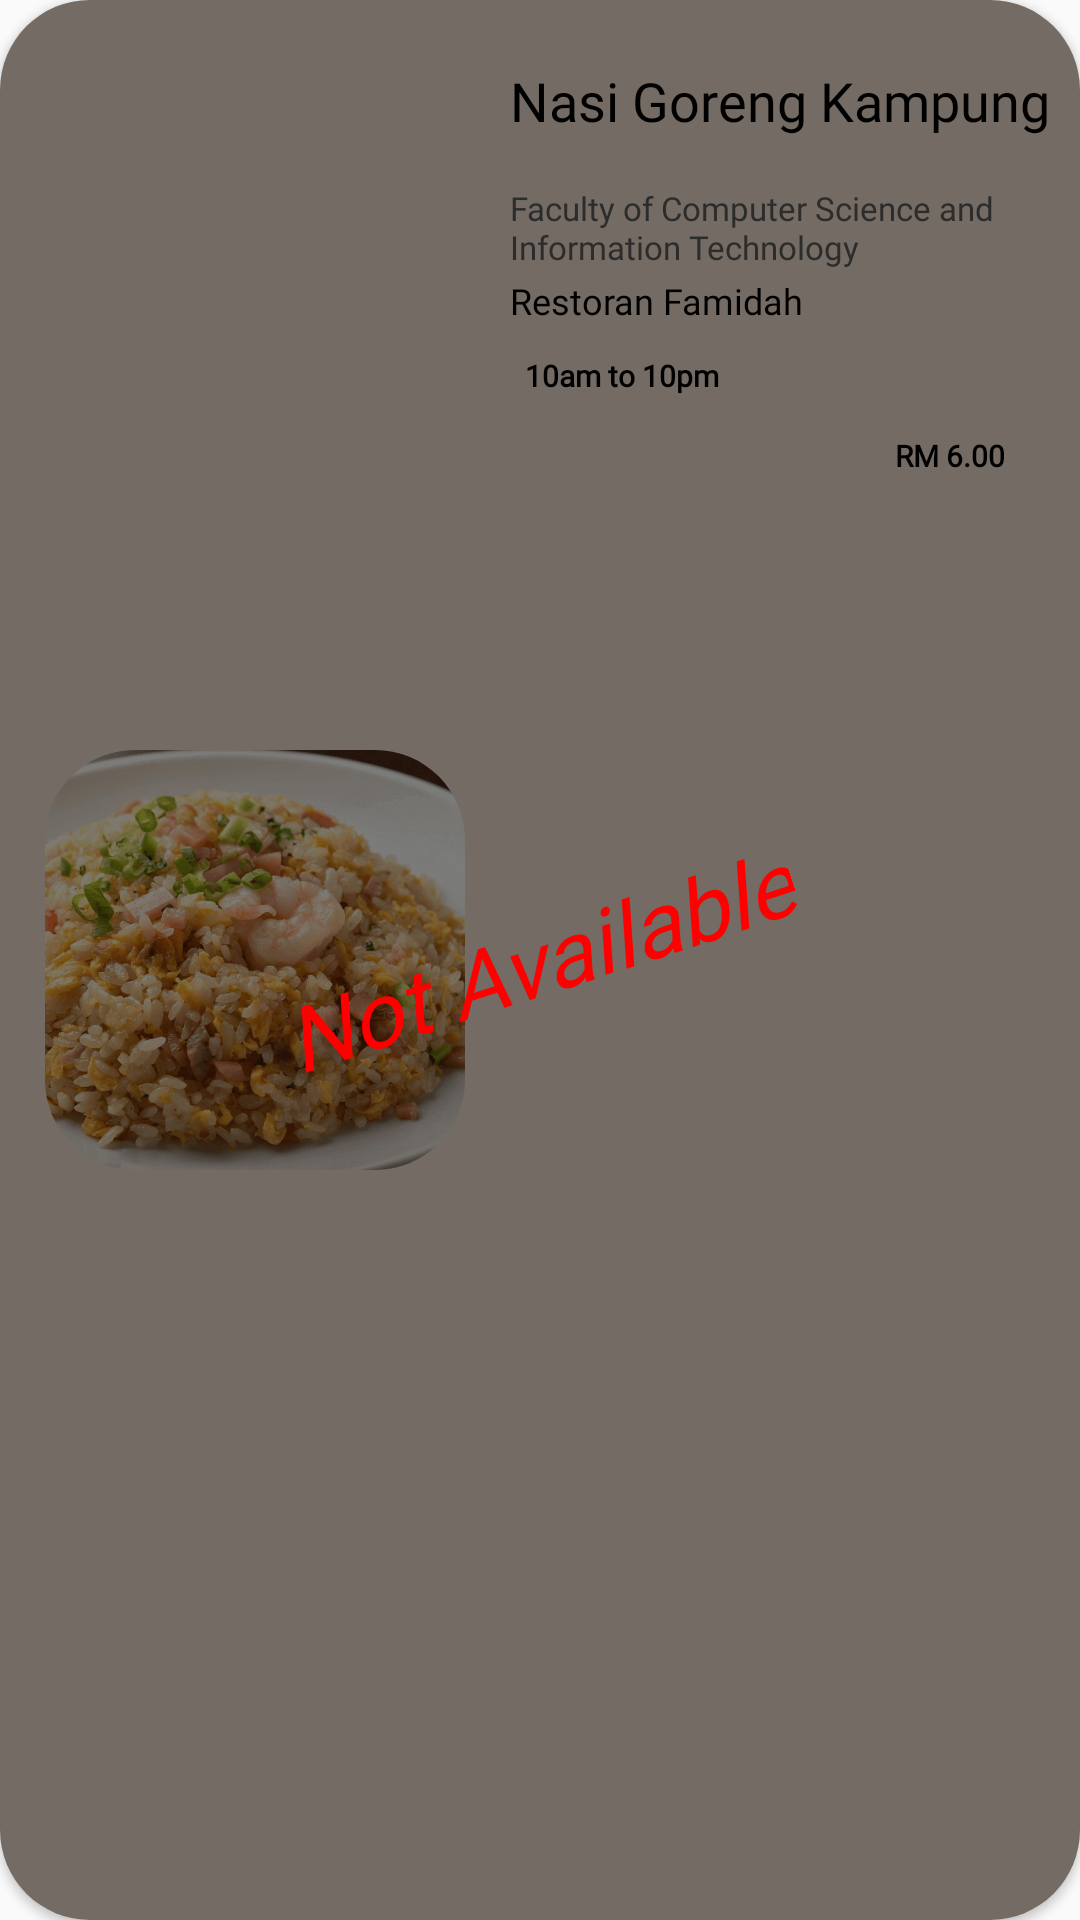

Android layout source for this screen:
<!-- AndroidManifest.xml: application theme Theme.JomMakan -->
<!-- res/layout/menu_food_item.xml -->
<?xml version="1.0" encoding="utf-8"?>
<androidx.cardview.widget.CardView xmlns:android="http://schemas.android.com/apk/res/android"
    android:layout_width="350dp"
    android:layout_height="180dp"
    xmlns:app="http://schemas.android.com/apk/res-auto"
    android:id="@+id/menu_food_item_card_view"
    android:layout_marginTop="20dp"
    android:layout_marginBottom="15dp"
    android:layout_marginStart="10dp"
    app:cardCornerRadius="30dp">

    <LinearLayout
        android:layout_width="match_parent"
        android:layout_height="match_parent"
        android:orientation="horizontal"
        android:background="#E7D8C9">

        <com.google.android.material.imageview.ShapeableImageView
            android:id="@+id/menu_food_card_view_image"
            android:layout_width="140dp"
            android:layout_height="140dp"
            android:layout_gravity="center"
            android:scaleType="centerCrop"
            android:adjustViewBounds="true"
            android:layout_marginStart="15dp"
            app:shapeAppearanceOverlay="@style/rounded_30"
            android:src="@drawable/nasi_goreng_cina"/>

        <LinearLayout
            android:layout_width="match_parent"
            android:layout_height="match_parent"
            android:layout_marginStart="15dp"
            android:layout_marginTop="10dp"
            android:layout_marginEnd="10dp"
            android:layout_marginBottom="5dp"
            android:orientation="vertical">


            <TextView
                android:id="@+id/food_name"
                android:layout_width="wrap_content"
                android:layout_height="47dp"
                android:maxLines="2"
                android:text="Nasi Goreng Kampung"
                android:textSize="18sp"
                android:fontFamily="@font/montserrat_bold"
                android:gravity="center|start"
                android:layout_marginBottom="5dp"
                android:textColor="#000000" />

            <TextView
                android:id="@+id/location_name"
                android:layout_width="wrap_content"
                android:layout_height="30dp"
                android:textSize="11sp"
                android:fontFamily="@font/montserrat_bold"
                android:textColor="#595959"
                android:text="Faculty of Computer Science and Information Technology"/>

            <TextView
                android:id="@+id/stall_name"
                android:layout_width="wrap_content"
                android:layout_height="wrap_content"
                android:maxLines="1"
                android:textSize="12sp"
                android:fontFamily="@font/montserrat"
                android:textColor="#000000"
                android:text="Restoran Famidah"
                android:gravity="center|start"/>

            <LinearLayout
                android:layout_width="wrap_content"
                android:layout_height="wrap_content"
                android:orientation="horizontal"
                android:layout_marginTop="10dp">

                <ImageView
                    android:layout_width="wrap_content"
                    android:layout_height="wrap_content"
                    android:src="@drawable/time_icon" />

                <TextView
                    android:id="@+id/operation_time"
                    android:layout_width="wrap_content"
                    android:layout_height="wrap_content"
                    android:maxLines="2"
                    android:textSize="10sp"
                    android:fontFamily="@font/montserrat"
                    android:textStyle="bold"
                    android:textColor="#000000"
                    android:text="10am to 10pm"
                    android:layout_gravity="center"
                    android:layout_marginStart="5dp"/>
            </LinearLayout>

            <TextView
                android:id="@+id/food_price"
                android:layout_width="wrap_content"
                android:layout_height="wrap_content"
                android:text="RM 6.00"
                android:layout_gravity="end"
                android:paddingTop="3dp"
                android:paddingBottom="3dp"
                android:paddingStart="10dp"
                android:paddingEnd="10dp"
                android:fontFamily="@font/montserrat"
                android:textStyle="bold"
                android:textSize="10sp"
                android:background="@drawable/menu_food_price_shape"
                android:textColor="#000000"
                android:layout_marginEnd="5dp"
                android:layout_marginTop="10dp"/>
        </LinearLayout>
    </LinearLayout>

    <View
        android:id="@+id/shadow_background"
        android:layout_width="match_parent"
        android:layout_height="match_parent"
        android:background="#80000000"/>

    <TextView
        android:id="@+id/not_available_text"
        android:layout_width="wrap_content"
        android:layout_height="wrap_content"
        android:text="Not Available"
        android:textAppearance="@style/not_available_text"
        android:layout_gravity="center_vertical|center_horizontal"
        android:rotation="-18"/>

</androidx.cardview.widget.CardView>
<!-- resources referenced by this layout -->
<resources>
  <!-- drawable nasi_goreng_cina: png bitmap (drawable, 301505 bytes) -->
  <style name="not_available_text" parent="@android:style/TextAppearance">
          <item name="android:fontFamily">@font/montserrat_bold</item>
          <item name="android:textStyle">italic</item>
          <item name="android:textColor">#FF0000</item>
          <item name="android:textSize">30sp</item>
      </style>
  <style name="rounded_30">
          <item name="cornerFamily">rounded</item>
          <item name="cornerSize">30dp</item>
      </style>
  <style name="Theme.JomMakan" parent="Theme.AppCompat.DayNight.NoActionBar">
          
          <item name="colorPrimary">@color/purple_500</item>
          <item name="colorPrimaryVariant">@color/purple_700</item>
          <item name="colorOnPrimary">@color/white</item>
          
          <item name="colorSecondary">@color/teal_200</item>
          <item name="colorSecondaryVariant">@color/teal_700</item>
          <item name="colorOnSecondary">@color/black</item>
          
          <item name="android:statusBarColor">?attr/colorPrimaryVariant</item>
          
      </style>
  <color name="purple_500">#FF6200EE</color>
  <color name="purple_700">#FF3700B3</color>
  <color name="white">#FFFFFFFF</color>
  <color name="teal_200">#FF03DAC5</color>
  <color name="teal_700">#FF018786</color>
  <color name="black">#FF000000</color>
</resources>
